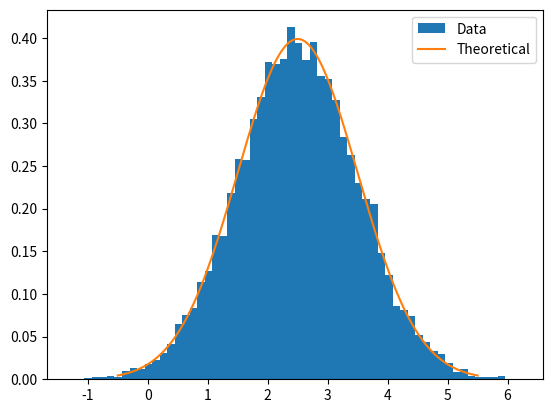

Reproduce this figure in Python.
# ## Exercise: gaussian histogram (part 1)
# - Generate random data normally distributed
# - Plot it in a histogram
# - Include the theoretical normal distribution
# - Add a legend
# - Save the figure

import numpy as np
import matplotlib.pyplot as plt


mu = 2.5
sigma = 1

# generate random data with N=1000 points, with the given distribution
random_data = np.random.normal(loc=mu, scale=sigma, size=10_000)

fig_hist, ax_hist = plt.subplots()
ax_hist.hist(random_data, density=True, bins=60, label='Data');

# compute the theoretical gaussian
xmin = mu - 3*sigma
xmax = mu + 3*sigma

x = np.linspace(xmin, xmax, num=300)
y = 1/(sigma * (2*np.pi)**0.5)*np.e**(-0.5*((x-mu)/sigma)**2)

# plot the theoretical gaussian
ax_hist.plot(x, y, label='Theoretical')

# add the legend to the graph
ax_hist.legend()

# save it as a pdf or a png
fig_hist.savefig('distribution.png', dpi=300)

plt.show()